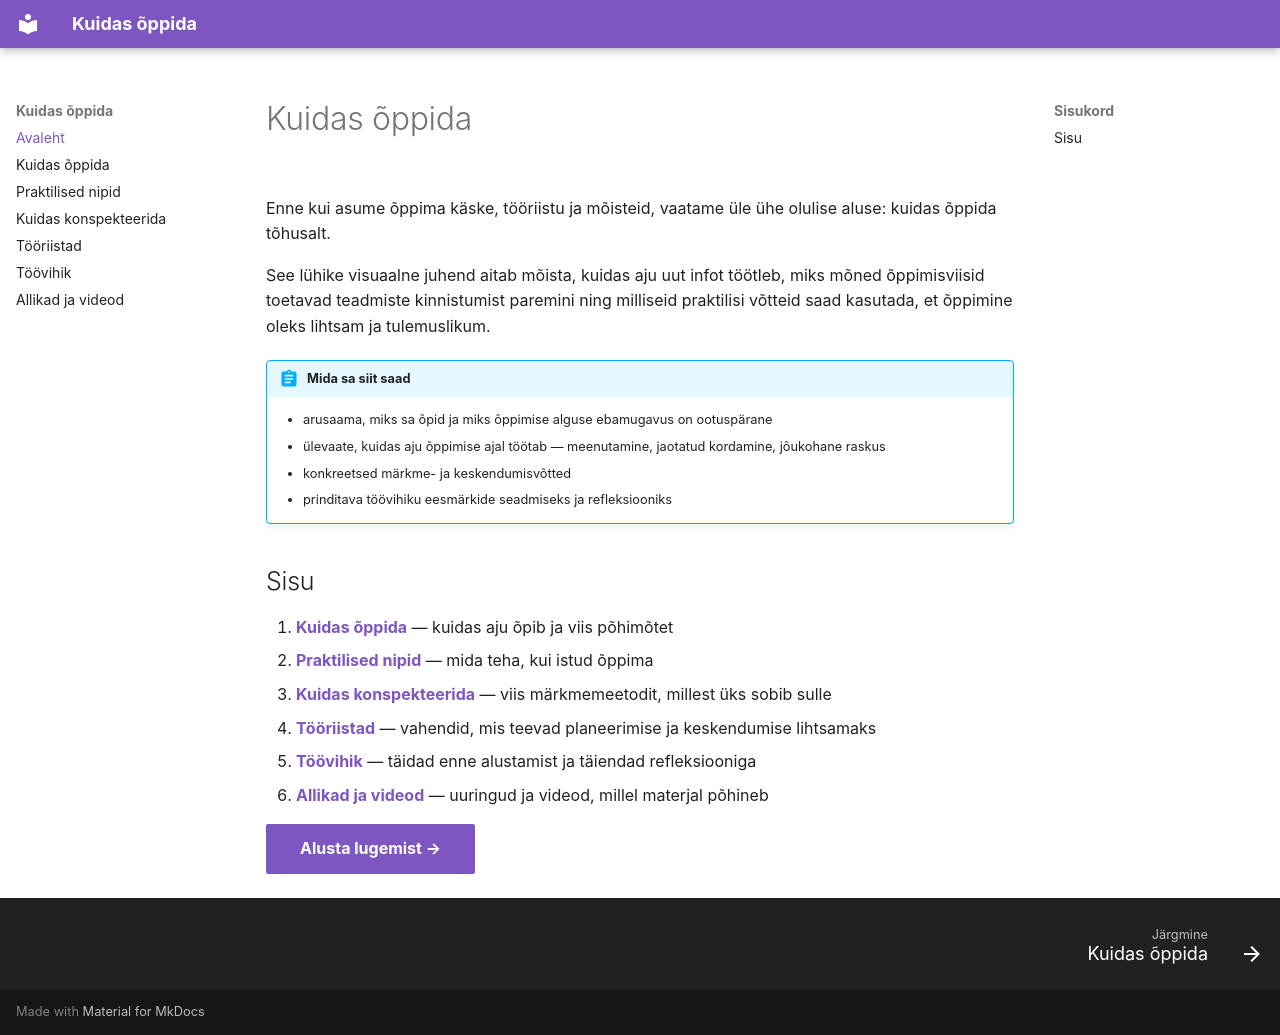

repository: mariahkhk/kuidas-oppida · page: index.html · generator: mkdocs

---
tags:
  - Õpioskused
---

# Kuidas õppida

<figure markdown="span">
  ![Õpivõrgustik: seotud sõlmed](assets/hero-oppimine.svg)
</figure>

Enne kui asume õppima käske, tööriistu ja mõisteid, vaatame üle ühe olulise aluse: kuidas õppida tõhusalt.

See lühike visuaalne juhend aitab mõista, kuidas aju uut infot töötleb, miks mõned õppimisviisid toetavad teadmiste kinnistumist paremini ning milliseid praktilisi võtteid saad kasutada, et õppimine oleks lihtsam ja tulemuslikum.

!!! abstract "Mida sa siit saad"
    - arusaama, miks sa õpid ja miks õppimise alguse ebamugavus on ootuspärane
    - ülevaate, kuidas aju õppimise ajal töötab — meenutamine, jaotatud kordamine, jõukohane raskus
    - konkreetsed märkme- ja keskendumisvõtted
    - prinditava töövihiku eesmärkide seadmiseks ja refleksiooniks

## Sisu

1. **[Kuidas õppida](kuidas-oppida.md)** — kuidas aju õpib ja viis põhimõtet
2. **[Praktilised nipid](praktilised-nipid.md)** — mida teha, kui istud õppima
3. **[Kuidas konspekteerida](konspekteerimine.md)** — viis märkmemeetodit, millest üks sobib sulle
4. **[Tööriistad](tooriistad.md)** — vahendid, mis teevad planeerimise ja keskendumise lihtsamaks
5. **[Töövihik](toovihik.md)** — täidad enne alustamist ja täiendad refleksiooniga
6. **[Allikad ja videod](allikad.md)** — uuringud ja videod, millel materjal põhineb

[Alusta lugemist →](kuidas-oppida.md){ .md-button .md-button--primary }
